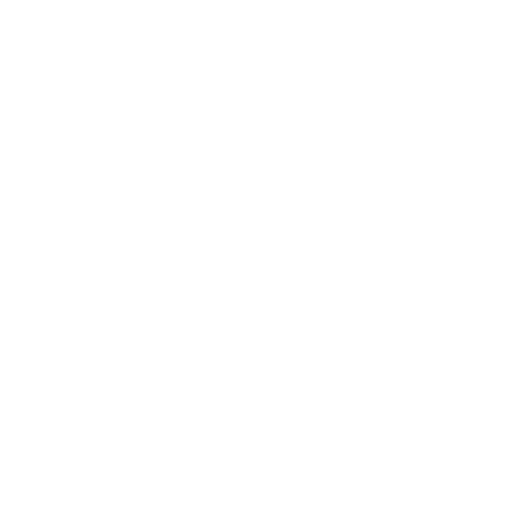
t = 0.00 s
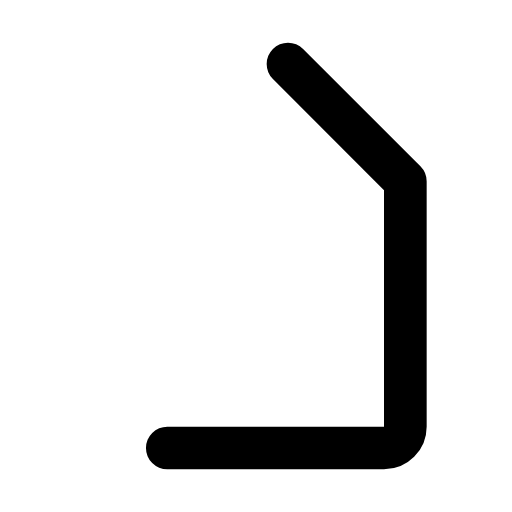
t = 0.30 s
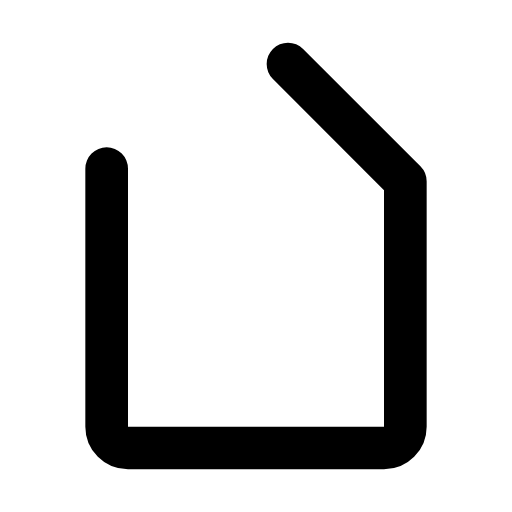
t = 0.45 s
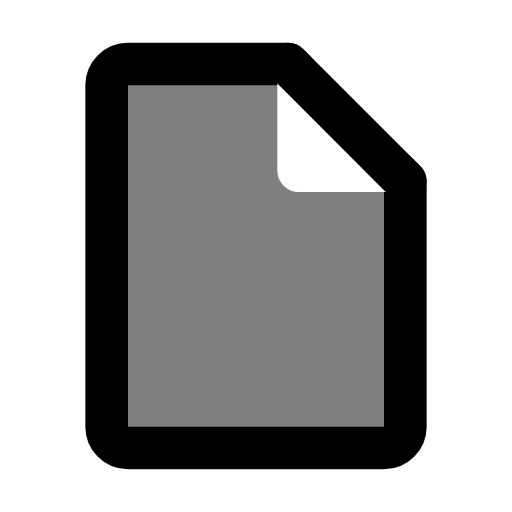
t = 0.80 s
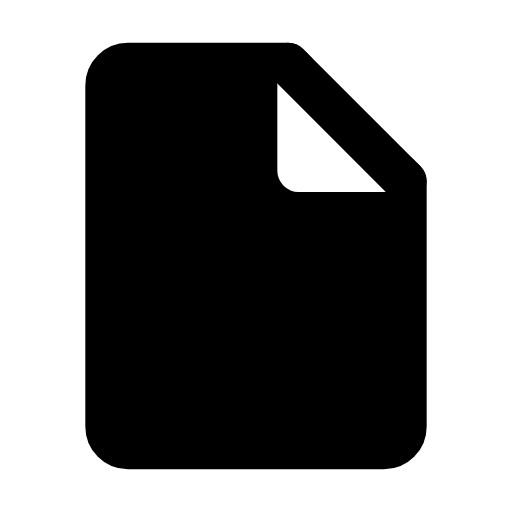
t = 1.00 s
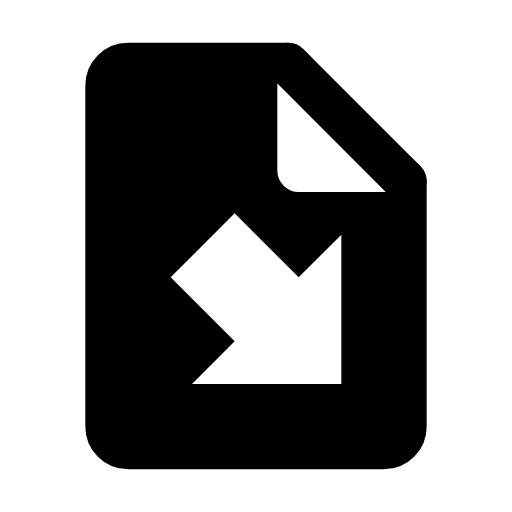
t = 1.30 s

The animated SVG that drew these frames (rendered in a browser with its animation timeline set to each time). Animation: 7 SMIL elements (animate=4,set=3); one cycle of 1.30 s.

<svg viewBox="0 0 24 24" xmlns="http://www.w3.org/2000/svg"><defs><mask id="SVGPpcqgomt"><g stroke-linecap="round" stroke-linejoin="round" stroke-width="2"><path d="M13.5 3l5.5 5.5v11.5c0 0.55 -0.45 1 -1 1h-12c-0.55 0 -1 -0.45 -1 -1v-16c0 -0.55 0.45 -1 1 -1Z" stroke="#fff" fill="#fff" stroke-dasharray="62" fill-opacity="0"><animate attributeName="stroke-dashoffset" dur="0.6s" fill="freeze" values="62;0"/><animate attributeName="fill-opacity" begin="0.6s" dur="0.4s" fill="freeze" to="1"/></path><path d="M14 3.5l0 4.5l4.5 0Z" stroke="#000" fill="#000" opacity="0"><set attributeName="opacity" to="1" begin="0.6s" fill="freeze"/><animate attributeName="d" begin="0.6s" dur="0.2s" fill="freeze" values="M14 3.5l2.25 2.25l2.25 2.25Z;M14 3.5l0 4.5l4.5 0Z"/></path><path d="M13.5 3l5.5 5.5" stroke="#fff" fill="none" opacity="0"><set attributeName="opacity" to="1" begin="0.6s" fill="freeze"/></path></g><path d="M11 10l3 3l2 -2l0 7l-7 0l2 -2l-3 -3Z" fill="#000" opacity="0"><set attributeName="opacity" to="1" begin="1.1s" fill="freeze"/><animate attributeName="d" begin="1.1s" dur="0.2s" fill="freeze" values="M11 10l0 0l2 -2l-3.5 3.5l-3.5 3.5l2 -2l0 0Z;M11 10l3 3l2 -2l0 7l-7 0l2 -2l-3 -3Z"/></path></mask></defs><path d="M0 0h24v24H0z" fill="currentColor" mask="url(#SVGPpcqgomt)"/></svg>
